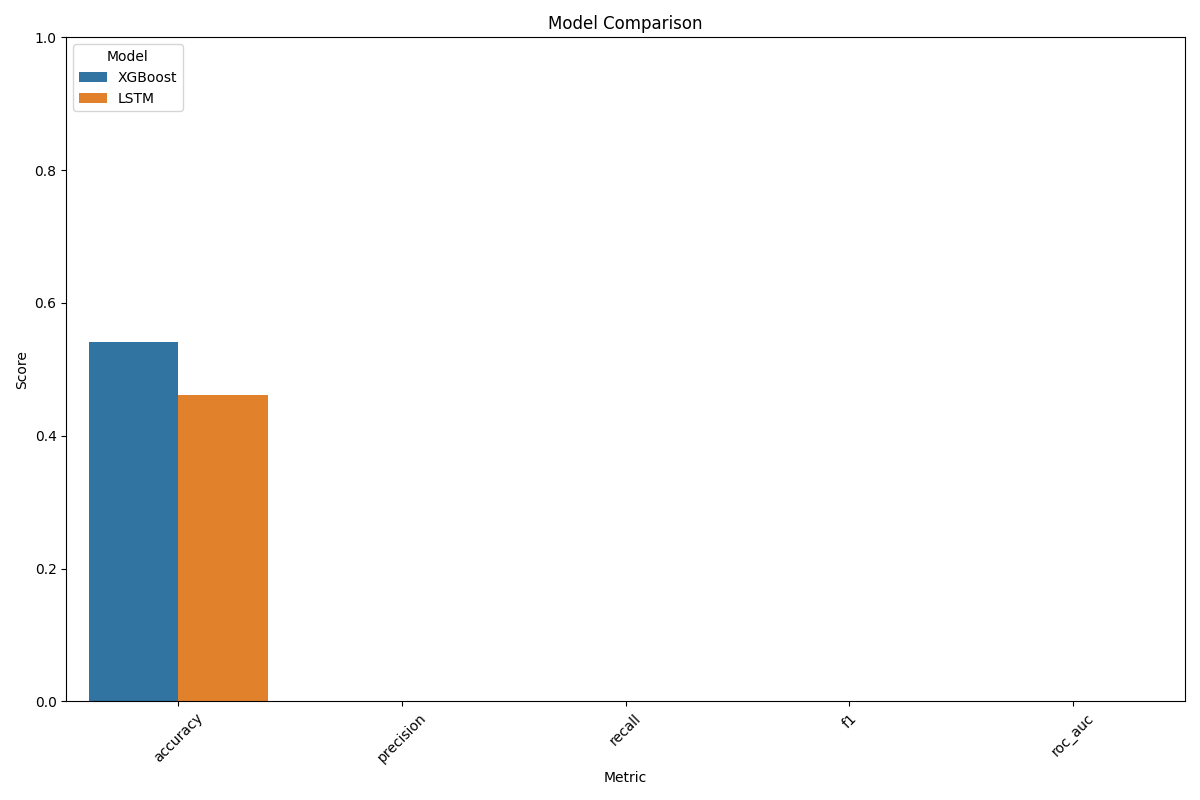

The file beside this chart, header and first rows:
Model, accuracy, precision, recall, f1, roc_auc
XGBoost, 0.5409, , , , 
LSTM, 0.4611, , , , 
